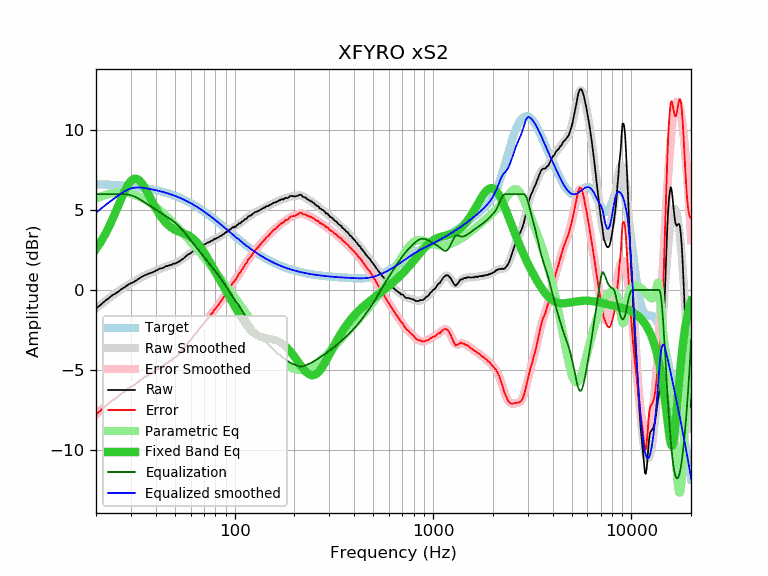

The table this chart was drawn from, first rows:
frequency, raw, error, smoothed, error_smoothed, equalization, parametric_eq, equalized_raw, equalized_smoothed, target
20, -1.17, -7.79, -1.16, -7.78, 6.00, 2.57, 4.83, 4.84, 6.62
21, -0.96, -7.57, -0.94, -7.56, 6.00, 2.96, 5.04, 5.06, 6.61
22, -0.73, -7.33, -0.74, -7.35, 6.00, 3.38, 5.27, 5.26, 6.60
23, -0.55, -7.14, -0.56, -7.15, 6.00, 3.84, 5.45, 5.44, 6.59
24, -0.36, -6.94, -0.38, -6.96, 6.00, 4.32, 5.64, 5.62, 6.58
25, -0.23, -6.79, -0.22, -6.79, 6.00, 4.82, 5.77, 5.78, 6.57
26, -0.09, -6.64, -0.07, -6.63, 6.00, 5.33, 5.91, 5.93, 6.55
27, 0.07, -6.47, 0.07, -6.47, 6.00, 5.81, 6.07, 6.07, 6.54
28, 0.18, -6.34, 0.20, -6.33, 6.00, 6.23, 6.18, 6.20, 6.52
29, 0.33, -6.17, 0.31, -6.19, 5.98, 6.58, 6.31, 6.29, 6.51
30, 0.42, -6.07, 0.43, -6.07, 5.93, 6.83, 6.36, 6.36, 6.49
31, 0.50, -5.97, 0.53, -5.94, 5.87, 6.96, 6.37, 6.40, 6.47
32, 0.60, -5.85, 0.63, -5.82, 5.79, 6.97, 6.39, 6.42, 6.45
33, 0.72, -5.71, 0.72, -5.71, 5.70, 6.87, 6.43, 6.42, 6.43
34, 0.82, -5.58, 0.81, -5.60, 5.60, 6.69, 6.43, 6.41, 6.41
35, 0.90, -5.48, 0.89, -5.50, 5.50, 6.46, 6.40, 6.39, 6.39
36, 0.96, -5.40, 0.96, -5.40, 5.40, 6.19, 6.37, 6.36, 6.36
37, 1.03, -5.30, 1.03, -5.31, 5.31, 5.91, 6.34, 6.34, 6.34
38, 1.07, -5.23, 1.09, -5.21, 5.21, 5.64, 6.29, 6.31, 6.31
39, 1.13, -5.15, 1.15, -5.13, 5.13, 5.37, 6.26, 6.28, 6.28
40, 1.20, -5.05, 1.21, -5.04, 5.04, 5.12, 6.24, 6.25, 6.25
41, 1.27, -4.95, 1.27, -4.95, 4.95, 4.90, 6.23, 6.22, 6.22
42, 1.34, -4.84, 1.32, -4.87, 4.87, 4.69, 6.21, 6.19, 6.19
43, 1.35, -4.80, 1.37, -4.78, 4.78, 4.51, 6.14, 6.16, 6.16
44, 1.41, -4.71, 1.42, -4.70, 4.70, 4.35, 6.12, 6.12, 6.12
45, 1.49, -4.59, 1.46, -4.62, 4.62, 4.21, 6.12, 6.09, 6.09
46, 1.49, -4.56, 1.50, -4.55, 4.55, 4.09, 6.04, 6.05, 6.05
47, 1.56, -4.45, 1.54, -4.47, 4.47, 3.99, 6.03, 6.01, 6.01
48, 1.56, -4.41, 1.58, -4.39, 4.39, 3.90, 5.96, 5.97, 5.97
49, 1.64, -4.29, 1.63, -4.31, 4.31, 3.83, 5.95, 5.93, 5.93
50, 1.65, -4.24, 1.67, -4.22, 4.22, 3.77, 5.88, 5.89, 5.89
51, 1.70, -4.15, 1.72, -4.13, 4.13, 3.72, 5.84, 5.85, 5.85
52, 1.75, -4.05, 1.77, -4.04, 4.04, 3.67, 5.79, 5.81, 5.81
53, 1.82, -3.94, 1.83, -3.93, 3.93, 3.63, 5.76, 5.77, 5.77
54, 1.90, -3.82, 1.90, -3.82, 3.82, 3.59, 5.73, 5.72, 5.72
55, 1.95, -3.72, 1.97, -3.71, 3.71, 3.56, 5.66, 5.68, 5.68
56, 2.04, -3.58, 2.04, -3.59, 3.59, 3.52, 5.63, 5.63, 5.63
57, 2.13, -3.45, 2.12, -3.47, 3.47, 3.48, 5.60, 5.58, 5.58
58, 2.21, -3.32, 2.19, -3.35, 3.35, 3.44, 5.56, 5.53, 5.53
59, 2.25, -3.23, 2.26, -3.23, 3.23, 3.38, 5.49, 5.49, 5.49
60, 2.30, -3.13, 2.32, -3.11, 3.11, 3.33, 5.42, 5.44, 5.44
61, 2.38, -3.00, 2.38, -3.00, 3.00, 3.26, 5.39, 5.39, 5.39
62, 2.44, -2.89, 2.44, -2.89, 2.89, 3.19, 5.34, 5.34, 5.34
63, 2.52, -2.76, 2.50, -2.78, 2.78, 3.11, 5.31, 5.28, 5.28
64, 2.53, -2.70, 2.56, -2.68, 2.68, 3.02, 5.21, 5.23, 5.23
65, 2.58, -2.60, 2.61, -2.57, 2.57, 2.93, 5.16, 5.18, 5.18
66, 2.69, -2.43, 2.66, -2.47, 2.47, 2.83, 5.16, 5.13, 5.13
67, 2.69, -2.38, 2.71, -2.37, 2.37, 2.72, 5.06, 5.08, 5.08
68, 2.75, -2.27, 2.75, -2.27, 2.27, 2.61, 5.02, 5.02, 5.02
69, 2.79, -2.17, 2.80, -2.17, 2.17, 2.49, 4.97, 4.97, 4.97
70, 2.84, -2.07, 2.84, -2.08, 2.08, 2.37, 4.92, 4.92, 4.92
71, 2.87, -1.99, 2.88, -1.98, 1.98, 2.25, 4.86, 4.86, 4.86
72, 2.91, -1.89, 2.92, -1.89, 1.89, 2.12, 4.81, 4.81, 4.81
73, 2.96, -1.79, 2.95, -1.80, 1.80, 2.00, 4.77, 4.75, 4.75
74, 2.98, -1.71, 2.99, -1.71, 1.71, 1.87, 4.69, 4.70, 4.70
75, 2.99, -1.65, 3.03, -1.62, 1.62, 1.74, 4.61, 4.64, 4.64
76, 3.08, -1.51, 3.06, -1.53, 1.53, 1.62, 4.61, 4.59, 4.59
77, 3.08, -1.45, 3.10, -1.44, 1.44, 1.49, 4.52, 4.54, 4.54
78, 3.12, -1.36, 3.13, -1.35, 1.35, 1.37, 4.47, 4.48, 4.48
79, 3.20, -1.22, 3.17, -1.26, 1.26, 1.25, 4.46, 4.43, 4.43
... 553 more rows
